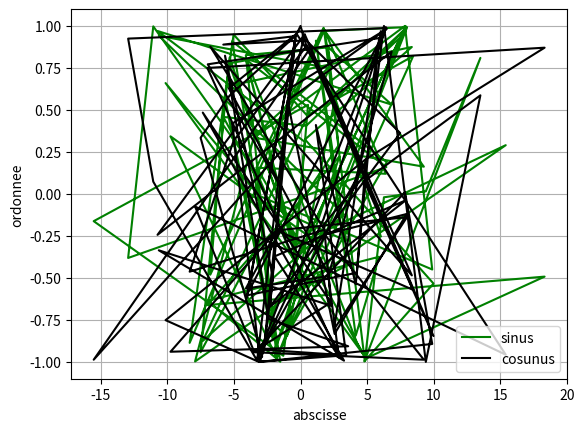

The matplotlib source for this figure:
import numpy as n
import matplotlib.pyplot as mp
x=n.random.normal(0,2*n.pi,100)
y=n.sin(x)
z=n.cos(x)
mp.plot(x,y,label="sinus",c="green")
mp.plot(x,z,label="cosunus",c="black")
mp.xlabel("abscisse")
mp.ylabel("ordonnee")

print(y)
mp.legend()
mp.grid(True)
mp.show()
